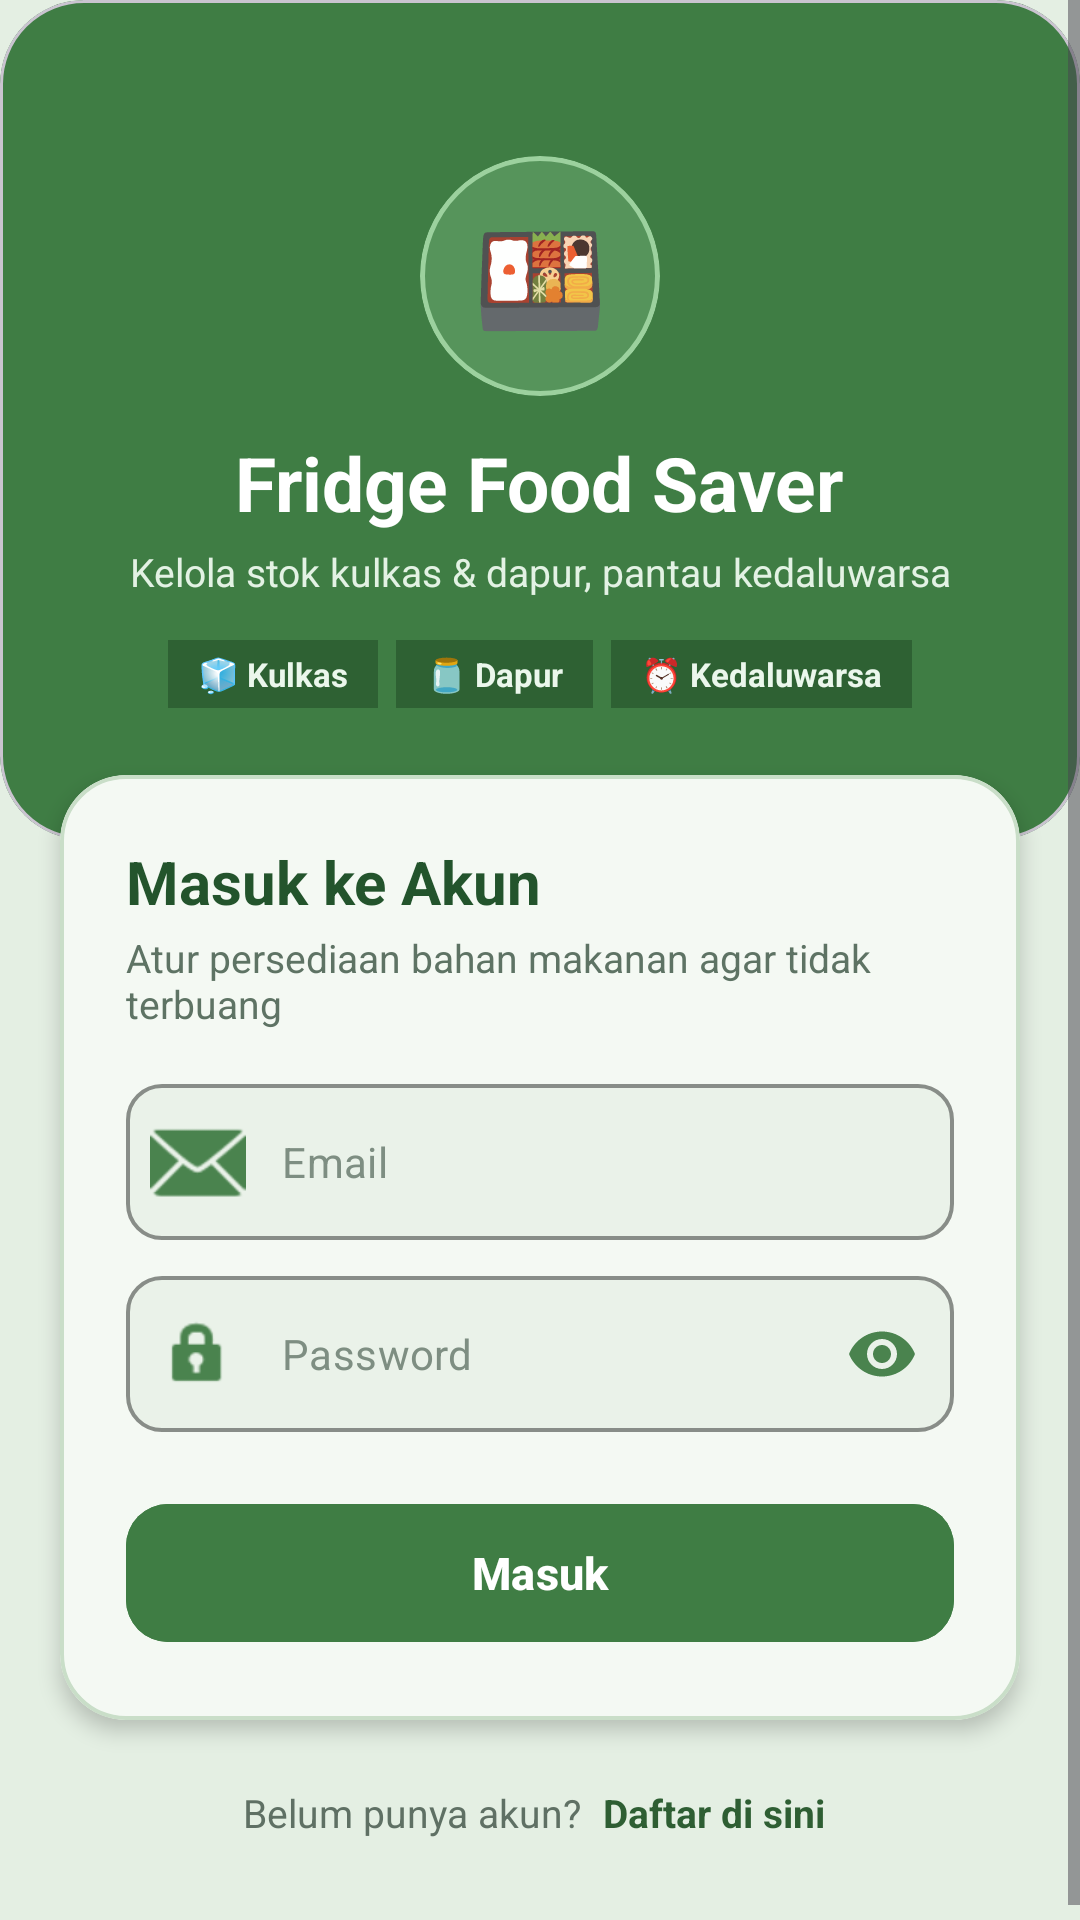

The Android layout XML behind this screen, and the referenced resources:
<!-- AndroidManifest.xml: application theme Theme.FridgeFoodSaver -->
<!-- res/layout/activity_login.xml -->
<?xml version="1.0" encoding="utf-8"?>
<ScrollView xmlns:android="http://schemas.android.com/apk/res/android"
    xmlns:app="http://schemas.android.com/apk/res-auto"
    android:layout_width="match_parent"
    android:layout_height="match_parent"
    android:background="#E4EFE3"
    android:fillViewport="true">

    <androidx.constraintlayout.widget.ConstraintLayout
        android:layout_width="match_parent"
        android:layout_height="wrap_content"
        android:paddingBottom="28dp">


        <com.google.android.material.card.MaterialCardView
            android:id="@+id/loginTopBanner"
            android:layout_width="0dp"
            android:layout_height="wrap_content"
            app:cardBackgroundColor="#3F7D44"
            app:cardCornerRadius="28dp"
            app:cardElevation="0dp"
            app:layout_constraintEnd_toEndOf="parent"
            app:layout_constraintStart_toStartOf="parent"
            app:layout_constraintTop_toTopOf="parent">

            <LinearLayout
                android:layout_width="match_parent"
                android:layout_height="wrap_content"
                android:gravity="center"
                android:orientation="vertical"
                android:paddingStart="22dp"
                android:paddingTop="52dp"
                android:paddingEnd="22dp"
                android:paddingBottom="44dp">

                <com.google.android.material.card.MaterialCardView
                    android:layout_width="80dp"
                    android:layout_height="80dp"
                    app:cardBackgroundColor="#56945B"
                    app:cardCornerRadius="40dp"
                    app:cardElevation="0dp"
                    app:strokeColor="#9CD19E"
                    app:strokeWidth="1.5dp">

                    <TextView
                        android:layout_width="match_parent"
                        android:layout_height="match_parent"
                        android:gravity="center"
                        android:text="🍱"
                        android:textSize="36sp" />

                </com.google.android.material.card.MaterialCardView>

                <TextView
                    android:layout_width="wrap_content"
                    android:layout_height="wrap_content"
                    android:layout_marginTop="12dp"
                    android:gravity="center"
                    android:text="Fridge Food Saver"
                    android:textColor="#FFFFFF"
                    android:textSize="25sp"
                    android:textStyle="bold" />

                <TextView
                    android:layout_width="wrap_content"
                    android:layout_height="wrap_content"
                    android:layout_marginTop="4dp"
                    android:gravity="center"
                    android:text="Kelola stok kulkas &amp; dapur, pantau kedaluwarsa"
                    android:textColor="#E3F2E4"
                    android:textSize="13sp" />


                <LinearLayout
                    android:layout_width="wrap_content"
                    android:layout_height="wrap_content"
                    android:layout_marginTop="14dp"
                    android:gravity="center"
                    android:orientation="horizontal">

                    <TextView
                        android:layout_width="wrap_content"
                        android:layout_height="wrap_content"
                        android:layout_marginEnd="6dp"
                        android:background="#2E6133"
                        android:paddingHorizontal="10dp"
                        android:paddingVertical="4dp"
                        android:text="🧊 Kulkas"
                        android:textColor="#EBF7EC"
                        android:textSize="11sp"
                        android:textStyle="bold" />

                    <TextView
                        android:layout_width="wrap_content"
                        android:layout_height="wrap_content"
                        android:layout_marginEnd="6dp"
                        android:background="#2E6133"
                        android:paddingHorizontal="10dp"
                        android:paddingVertical="4dp"
                        android:text="🫙 Dapur"
                        android:textColor="#EBF7EC"
                        android:textSize="11sp"
                        android:textStyle="bold" />

                    <TextView
                        android:layout_width="wrap_content"
                        android:layout_height="wrap_content"
                        android:background="#2E6133"
                        android:paddingHorizontal="10dp"
                        android:paddingVertical="4dp"
                        android:text="⏰ Kedaluwarsa"
                        android:textColor="#EBF7EC"
                        android:textSize="11sp"
                        android:textStyle="bold" />

                </LinearLayout>

            </LinearLayout>

        </com.google.android.material.card.MaterialCardView>

        <com.google.android.material.card.MaterialCardView
            android:id="@+id/loginCard"
            android:layout_width="0dp"
            android:layout_height="wrap_content"
            android:layout_marginStart="20dp"
            android:layout_marginTop="-22dp"
            android:layout_marginEnd="20dp"
            app:cardBackgroundColor="#F4F9F3"
            app:cardCornerRadius="22dp"
            app:cardElevation="4dp"
            app:layout_constraintEnd_toEndOf="parent"
            app:layout_constraintStart_toStartOf="parent"
            app:layout_constraintTop_toBottomOf="@+id/loginTopBanner"
            app:strokeColor="#C9DEC8"
            app:strokeWidth="1.2dp">

            <LinearLayout
                android:layout_width="match_parent"
                android:layout_height="wrap_content"
                android:orientation="vertical"
                android:padding="22dp">

                <TextView
                    android:layout_width="wrap_content"
                    android:layout_height="wrap_content"
                    android:text="Masuk ke Akun"
                    android:textColor="#23542C"
                    android:textSize="20sp"
                    android:textStyle="bold" />

                <TextView
                    android:layout_width="wrap_content"
                    android:layout_height="wrap_content"
                    android:layout_marginTop="3dp"
                    android:text="Atur persediaan bahan makanan agar tidak terbuang"
                    android:textColor="#5E7364"
                    android:textSize="13sp" />

                <com.google.android.material.textfield.TextInputLayout
                    style="@style/Widget.MaterialComponents.TextInputLayout.OutlinedBox"
                    android:layout_width="match_parent"
                    android:layout_height="wrap_content"
                    android:layout_marginTop="18dp"
                    app:boxBackgroundColor="#EAF2E9"
                    app:boxCornerRadiusBottomEnd="12dp"
                    app:boxCornerRadiusBottomStart="12dp"
                    app:boxCornerRadiusTopEnd="12dp"
                    app:boxCornerRadiusTopStart="12dp"
                    app:boxStrokeColor="#4A834E"
                    app:boxStrokeWidth="1.2dp"
                    app:hintEnabled="false"
                    app:startIconDrawable="@android:drawable/ic_dialog_email"
                    app:startIconTint="#4A834E">

                    <com.google.android.material.textfield.TextInputEditText
                        android:id="@+id/etLoginEmail"
                        android:layout_width="match_parent"
                        android:layout_height="52dp"
                        android:hint="Email"
                        android:inputType="textEmailAddress"
                        android:paddingTop="12dp"
                        android:paddingBottom="12dp"
                        android:singleLine="true"
                        android:textColor="#263D32"
                        android:textColorHint="#7E8E82"
                        android:textSize="14sp" />

                </com.google.android.material.textfield.TextInputLayout>

                <com.google.android.material.textfield.TextInputLayout
                    style="@style/Widget.MaterialComponents.TextInputLayout.OutlinedBox"
                    android:layout_width="match_parent"
                    android:layout_height="wrap_content"
                    android:layout_marginTop="12dp"
                    app:boxBackgroundColor="#EAF2E9"
                    app:boxCornerRadiusBottomEnd="12dp"
                    app:boxCornerRadiusBottomStart="12dp"
                    app:boxCornerRadiusTopEnd="12dp"
                    app:boxCornerRadiusTopStart="12dp"
                    app:boxStrokeColor="#4A834E"
                    app:boxStrokeWidth="1.2dp"
                    app:endIconMode="password_toggle"
                    app:endIconTint="#4A834E"
                    app:hintEnabled="false"
                    app:startIconDrawable="@android:drawable/ic_lock_idle_lock"
                    app:startIconTint="#4A834E">

                    <com.google.android.material.textfield.TextInputEditText
                        android:id="@+id/etLoginPassword"
                        android:layout_width="match_parent"
                        android:layout_height="52dp"
                        android:hint="Password"
                        android:inputType="textPassword"
                        android:paddingTop="12dp"
                        android:paddingBottom="12dp"
                        android:singleLine="true"
                        android:textColor="#263D32"
                        android:textColorHint="#7E8E82"
                        android:textSize="14sp" />

                </com.google.android.material.textfield.TextInputLayout>

                <com.google.android.material.button.MaterialButton
                    android:id="@+id/btnLogin"
                    android:layout_width="match_parent"
                    android:layout_height="54dp"
                    android:layout_marginTop="20dp"
                    android:backgroundTint="#3F7D44"
                    android:text="Masuk"
                    android:textAllCaps="false"
                    android:textColor="#FFFFFF"
                    android:textSize="15sp"
                    android:textStyle="bold"
                    app:cornerRadius="14dp" />

            </LinearLayout>

        </com.google.android.material.card.MaterialCardView>


        <LinearLayout
            android:id="@+id/registerPrompt"
            android:layout_width="wrap_content"
            android:layout_height="wrap_content"
            android:layout_marginTop="18dp"
            android:gravity="center"
            android:orientation="horizontal"
            app:layout_constraintEnd_toEndOf="parent"
            app:layout_constraintStart_toStartOf="parent"
            app:layout_constraintTop_toBottomOf="@+id/loginCard">

            <TextView
                android:layout_width="wrap_content"
                android:layout_height="wrap_content"
                android:text="Belum punya akun? "
                android:textColor="#5F7064"
                android:textSize="13sp" />

            <TextView
                android:id="@+id/tvGoToRegister"
                android:layout_width="wrap_content"
                android:layout_height="wrap_content"
                android:padding="4dp"
                android:text="Daftar di sini"
                android:textColor="#2E5E33"
                android:textSize="13sp"
                android:textStyle="bold" />

        </LinearLayout>

    </androidx.constraintlayout.widget.ConstraintLayout>

</ScrollView>
<!-- resources referenced by this layout -->
<resources>
  <style name="Theme.FridgeFoodSaver" parent="Theme.Material3.DayNight.NoActionBar">
  
          <item name="colorPrimary">@color/sage_green</item>
          <item name="colorOnPrimary">@color/pure_white</item>
          <item name="colorSecondary">@color/warm_orange</item>
          <item name="android:statusBarColor">@color/soft_white</item>
          <item name="android:navigationBarColor">@color/soft_white</item>
          <item name="android:windowLightStatusBar">true</item>
          <item name="android:windowBackground">@color/soft_white</item>
      </style>
  <color name="sage_green">#78977B</color>
  <color name="pure_white">#FFFFFF</color>
  <color name="warm_orange">#E99A4A</color>
  <color name="soft_white">#F5F7F2</color>
</resources>
